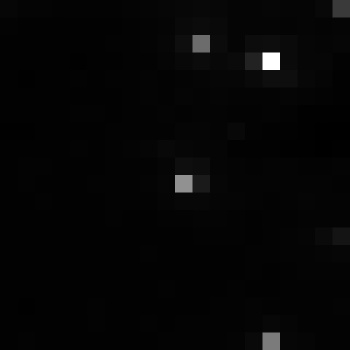

Data behind this chart, as committed beside it:
, xmin, ymin, lat, lon, area, perimeter, max_nanowatts, min_nanowatts, moonlight_illumination, clear_sky_confidence, mean_nanowatts
0, 801, 3051, -4.409, -4.409, 1.0, 0.0, 51.21, 0.5833, 11.82, 0.0, 2.038
